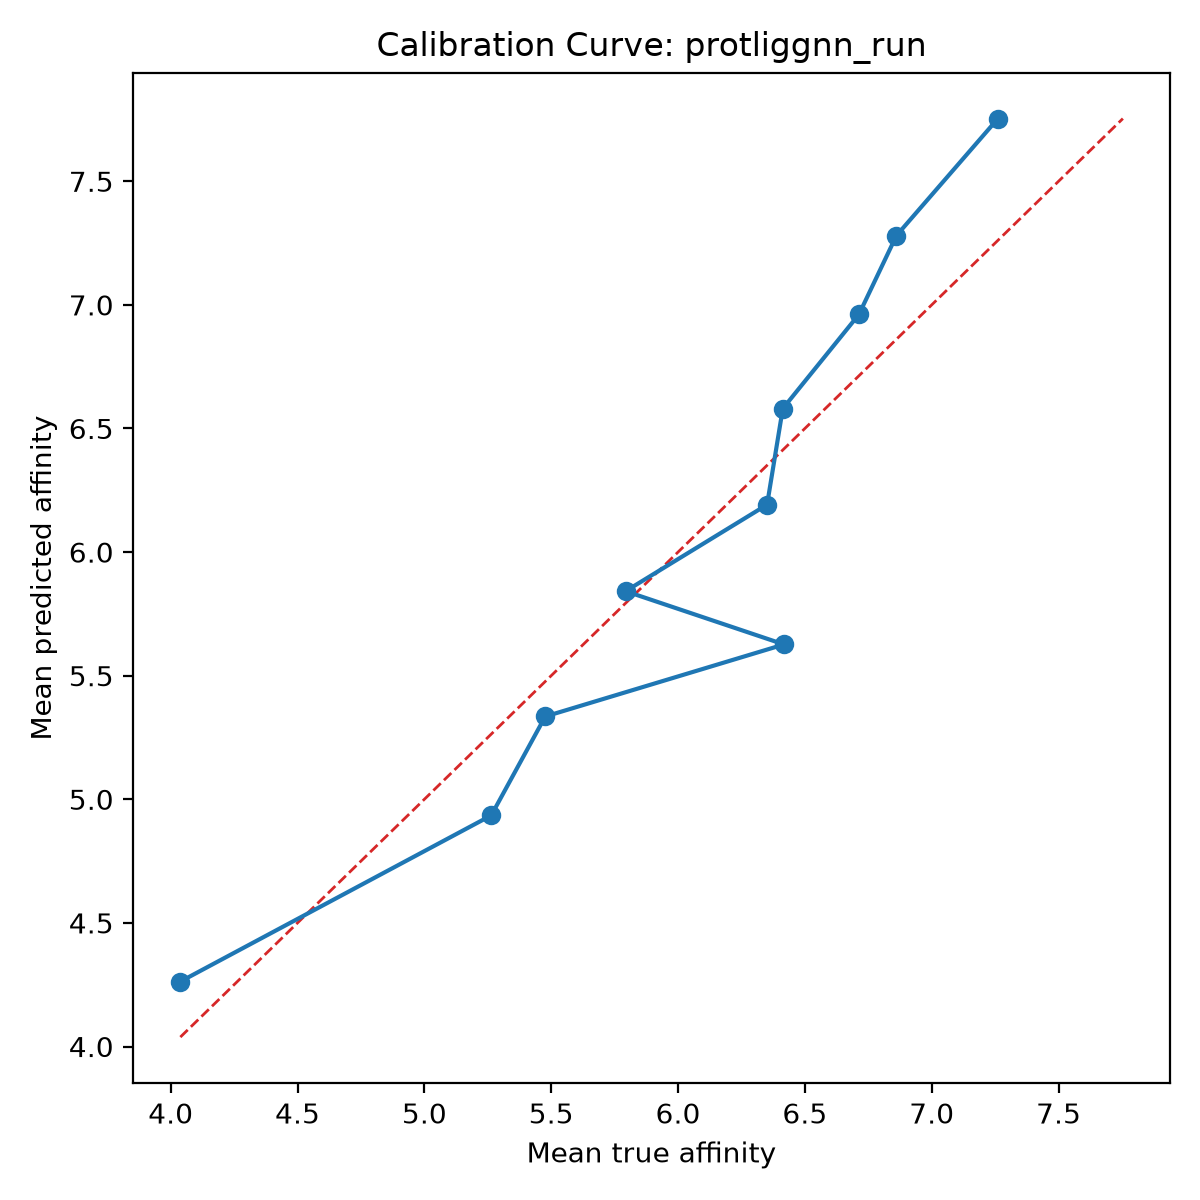

The table this chart was drawn from, first rows:
bin, count, mean_prediction, mean_true, calibration_error
1, 10, 4.263, 4.038, 0.2245
2, 10, 4.935, 5.264, -0.3288
3, 10, 5.335, 5.477, -0.1416
4, 10, 5.626, 6.418, -0.7915
5, 10, 5.842, 5.793, 0.04863
6, 10, 6.192, 6.351, -0.1593
7, 10, 6.58, 6.413, 0.1675
8, 10, 6.961, 6.713, 0.2483
9, 10, 7.28, 6.861, 0.4193
10, 10, 7.754, 7.261, 0.4926
